Labelled photos from "indian_spices", an image-classification folder in lipika1911/mp. The possible labels are: caraway seeds, cinnamon stick, cloves, coriander seeds, cumin seeds, dry ginger, dry red chilly, fennel seeds, green cardamom, nutmeg, star anise, stone flowers.

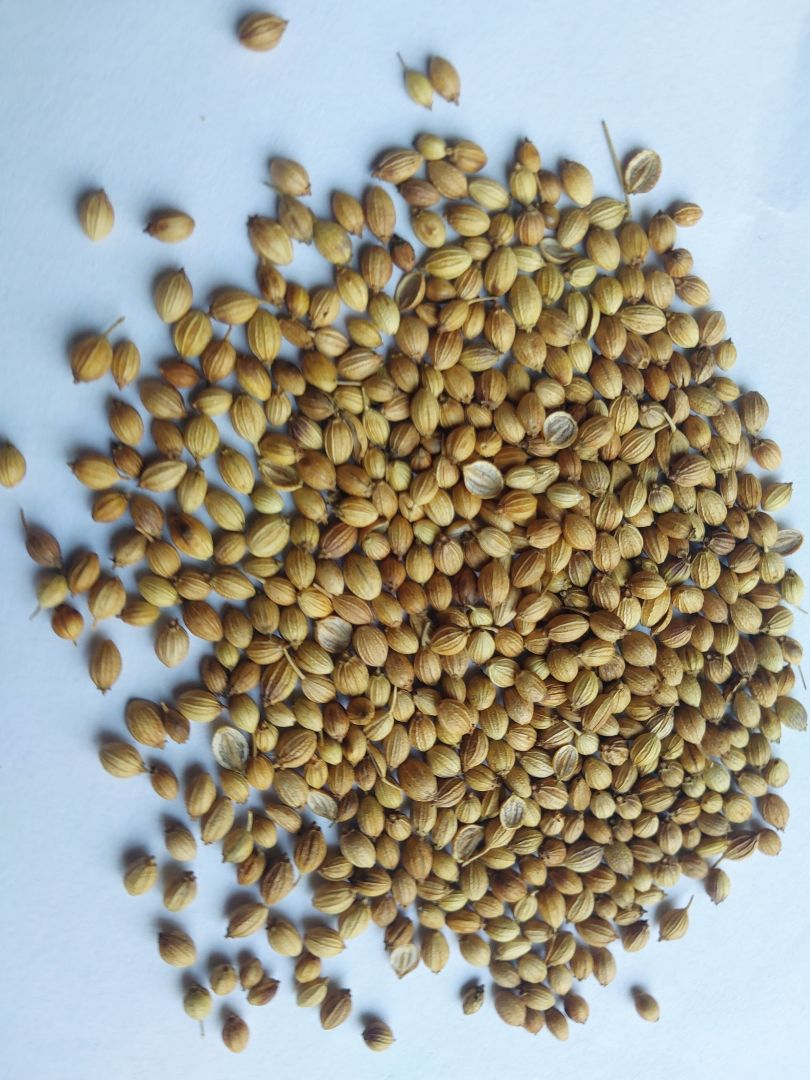
Label: coriander seeds

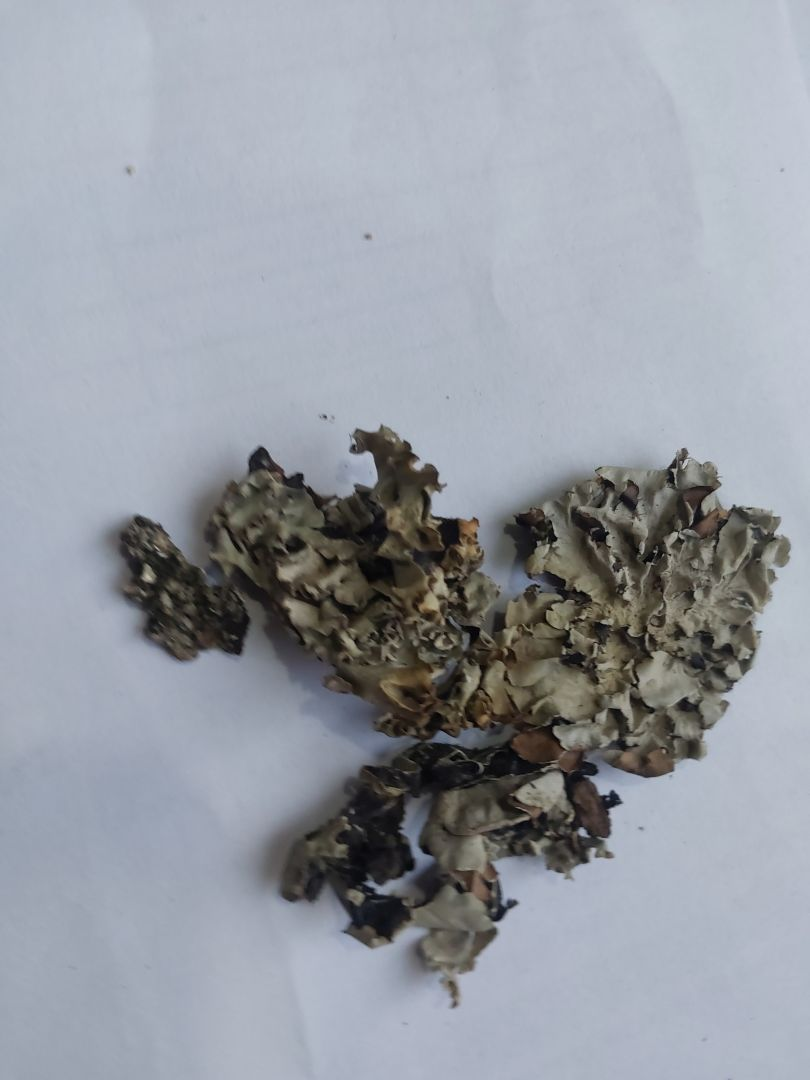
Label: stone flowers

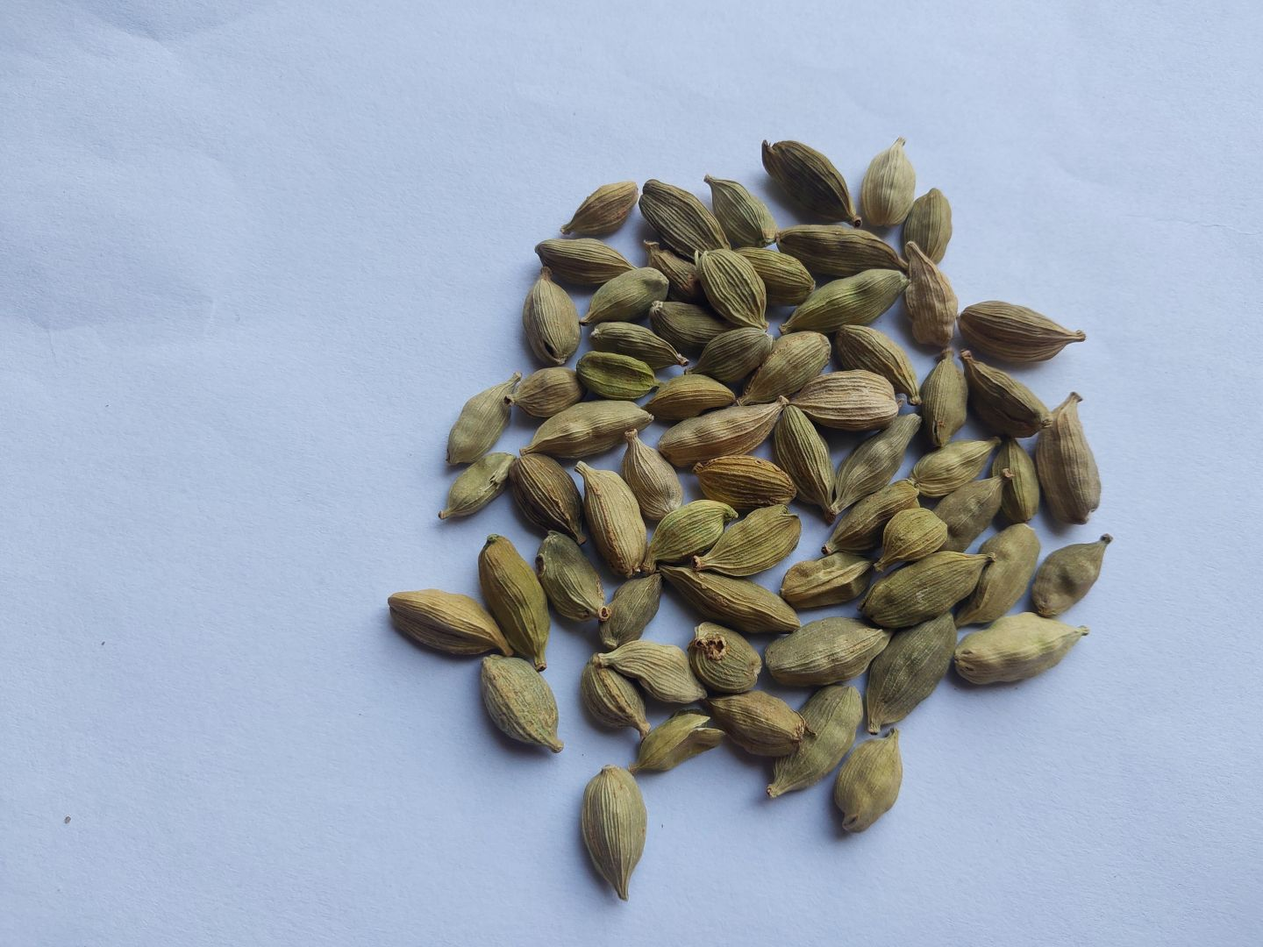
Label: green cardamom

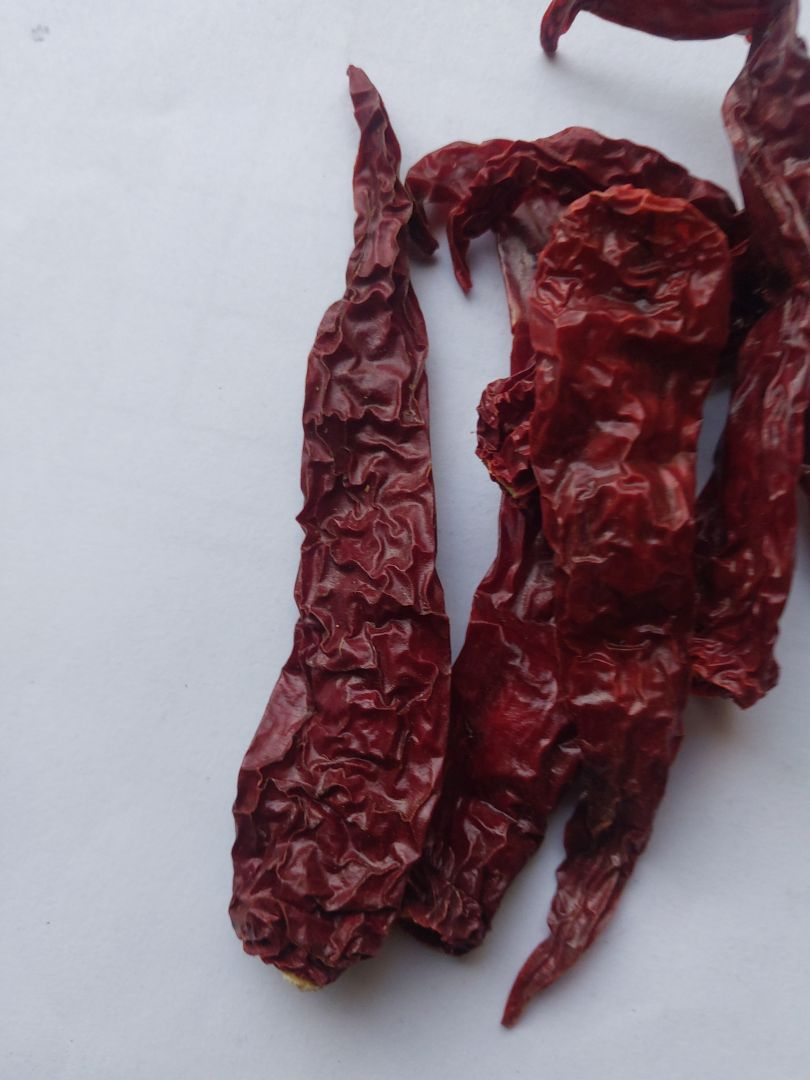
Label: dry red chilly

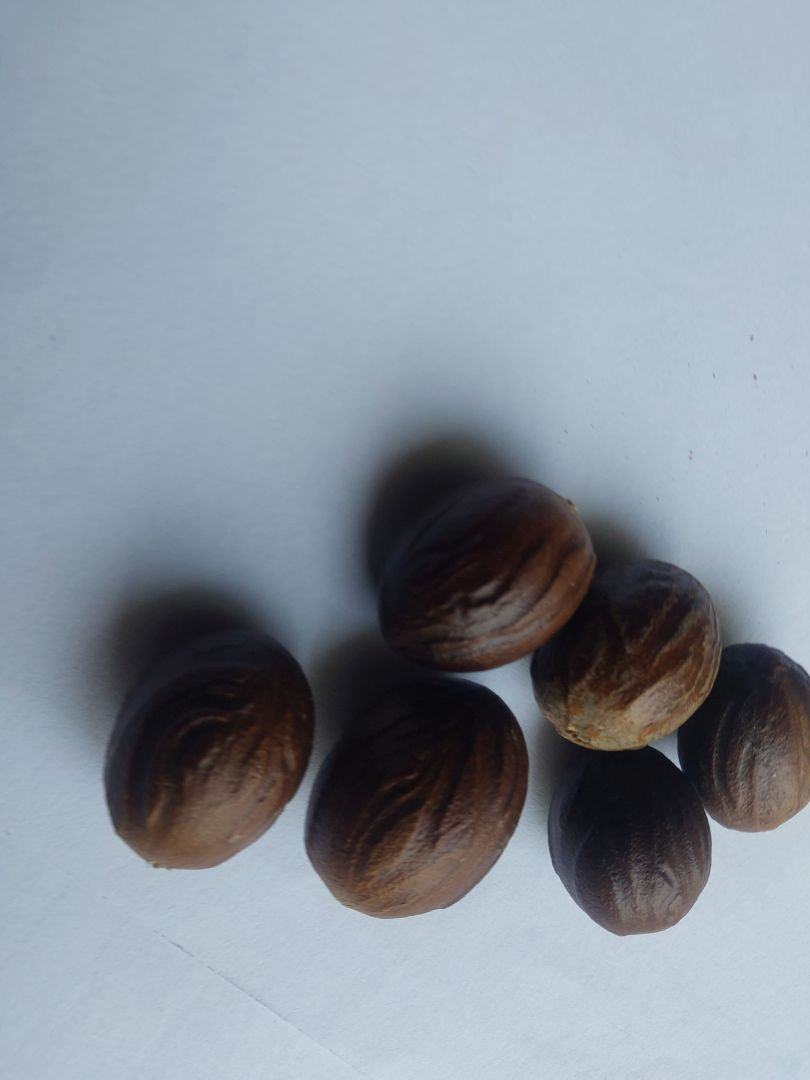
Label: nutmeg

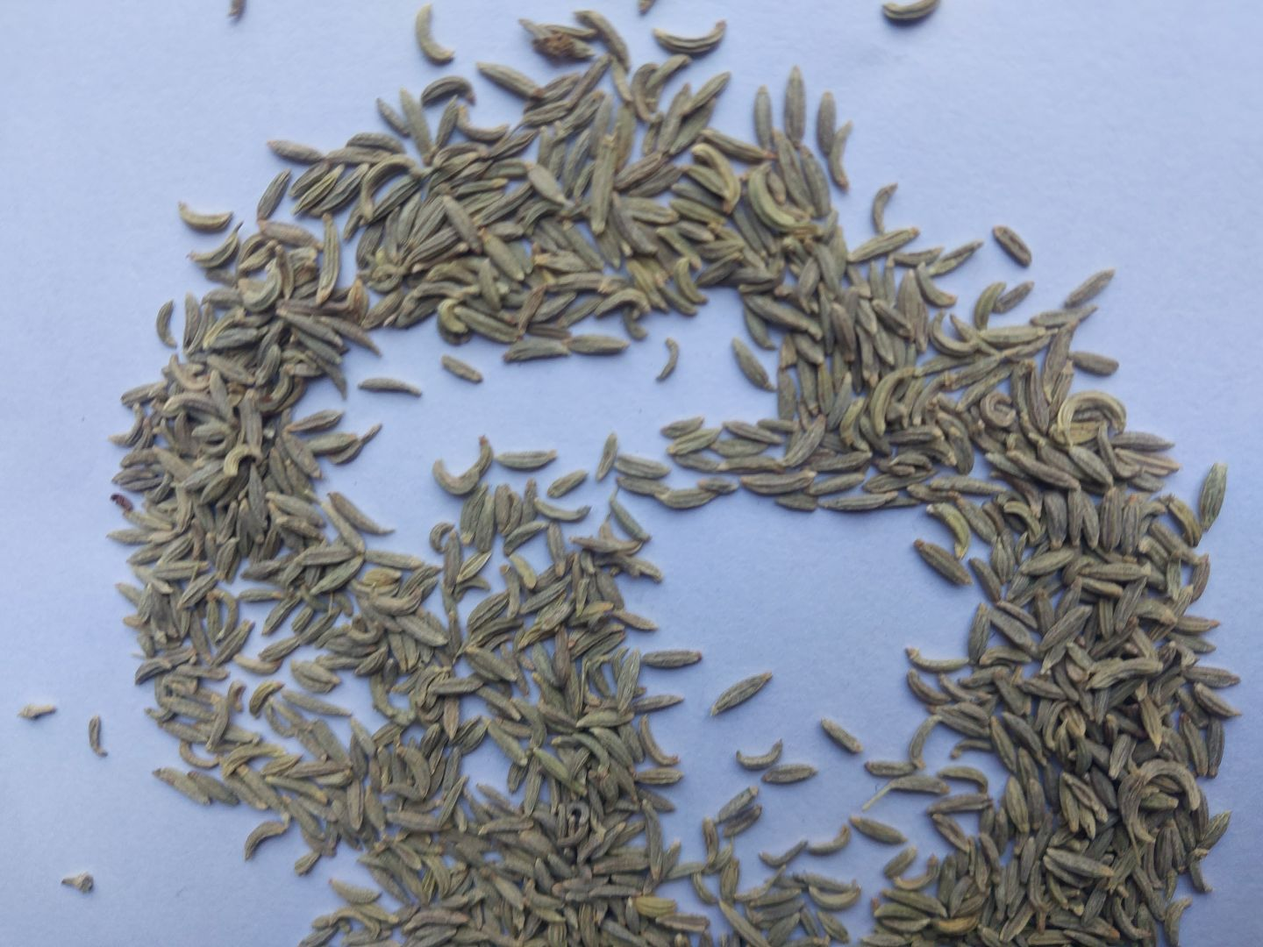
Label: fennel seeds
